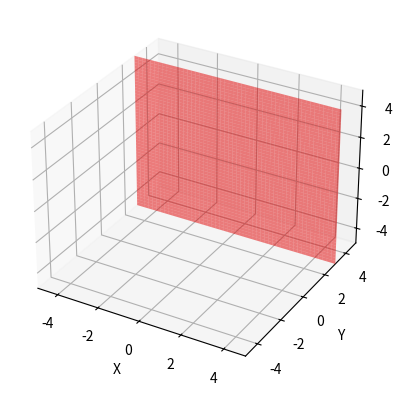

The script that saved this image:
import numpy as np
import matplotlib.pyplot as plt
from mpl_toolkits.mplot3d import Axes3D

def plot_plane(y_intercept, color):
    x = np.linspace(-5, 5, 50)
    z = np.linspace(-5, 5, 50)
    X, Z = np.meshgrid(x, z)
    Y = np.zeros_like(X) + y_intercept
    ax.plot_surface(X, Y, Z, color=color, alpha=0.5)

fig = plt.figure()
ax = fig.add_subplot(111, projection='3d')

plot_plane(3, 'red')

ax.set_xlabel('X')
ax.set_ylabel('Y')
ax.set_zlabel('Z')
ax.set_xlim(-5, 5)
ax.set_ylim(-5, 5)
ax.set_zlim(-5, 5)

plt.show()
